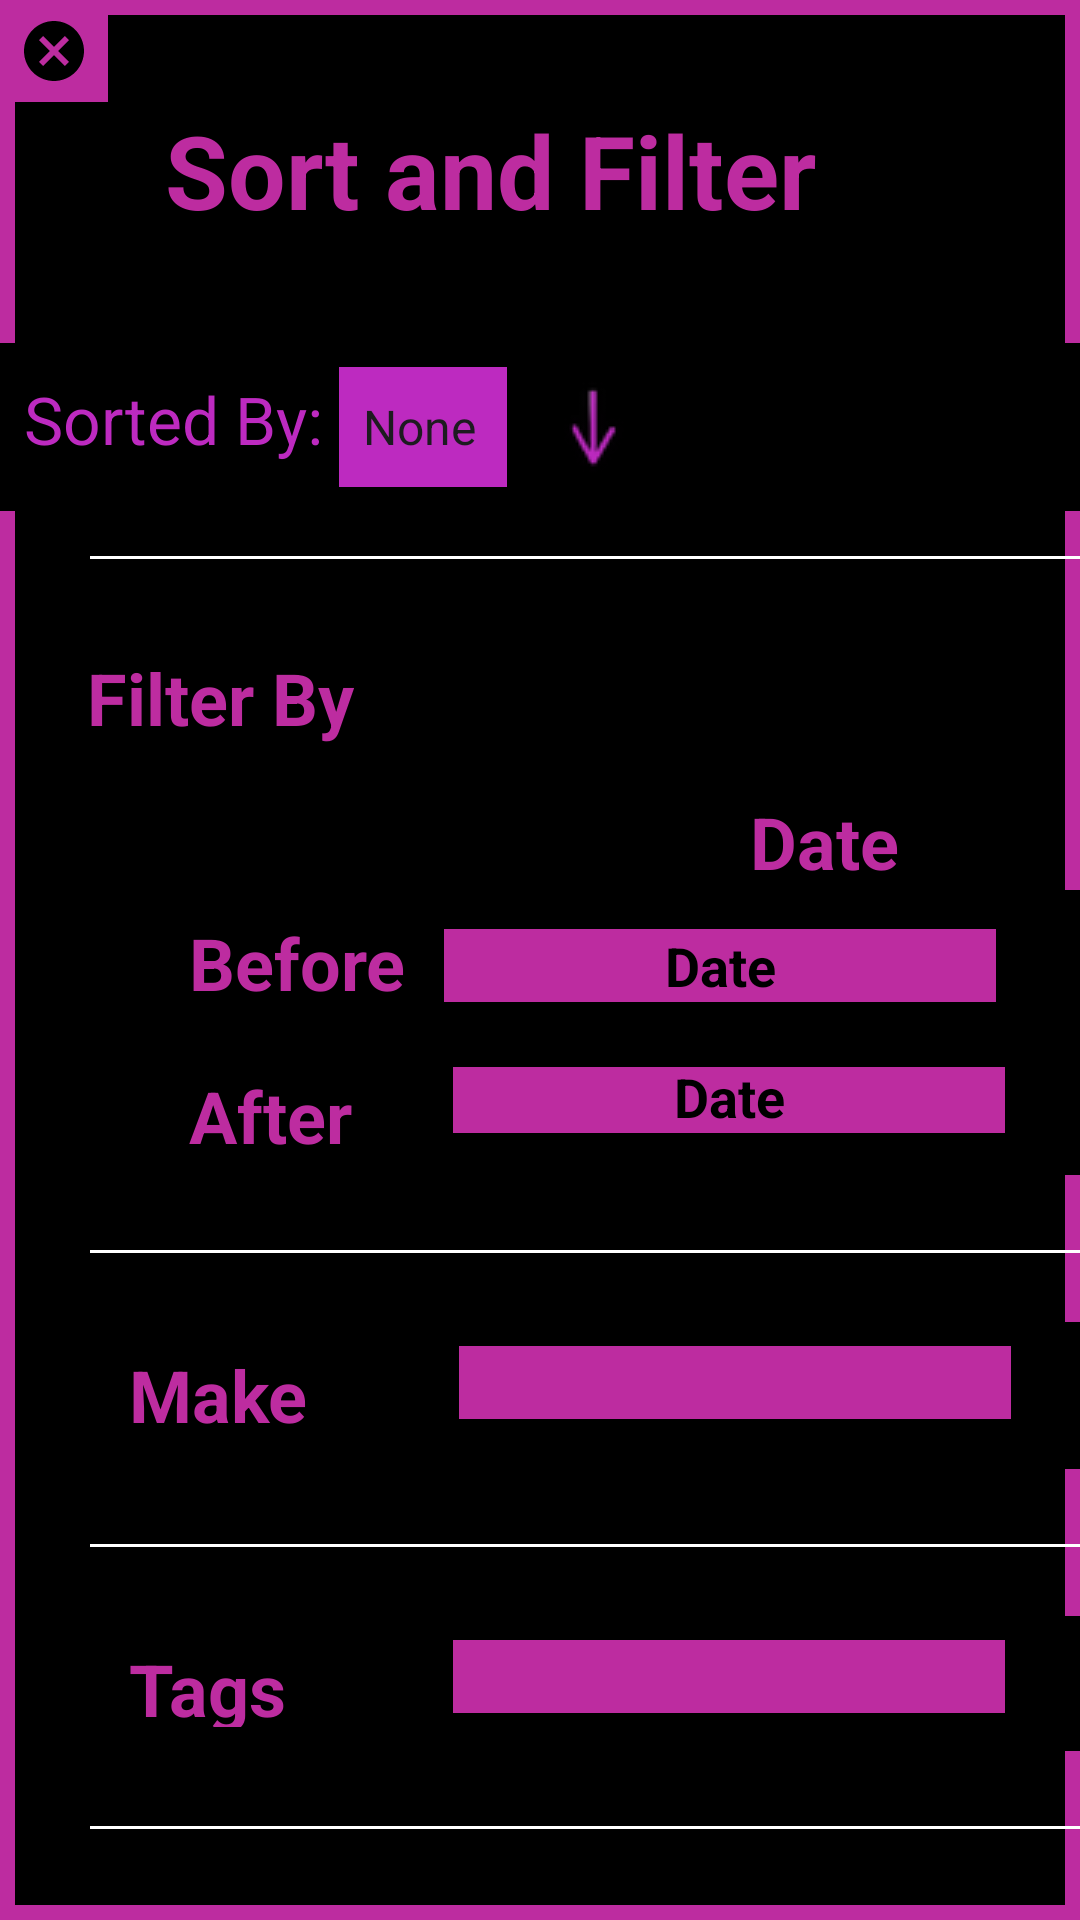

Android layout source for this screen:
<!-- AndroidManifest.xml: application theme Theme.OneStopShop -->
<!-- res/layout/activity_sort_or_filter.xml -->
<?xml version="1.0" encoding="utf-8"?>
<LinearLayout
    xmlns:android="http://schemas.android.com/apk/res/android"
    xmlns:tools="http://schemas.android.com/tools"
    xmlns:app="http://schemas.android.com/apk/res-auto"
    android:layout_width="match_parent"
    android:layout_height="match_parent"
    android:background="@drawable/border_sort"
    android:orientation="vertical">


    <ImageButton
        android:id="@+id/sort_cancel"
        android:layout_width="36dp"
        android:layout_height="34dp"
        android:background="#BD2CA0"
        android:src="@drawable/baseline_cancel_24"
        tools:ignore="TouchTargetSizeCheck,SpeakableTextPresentCheck" />



    <TextView
        android:layout_width="wrap_content"
        android:layout_height="wrap_content"
        android:text="Sort and Filter"
        android:textColor="#BD2CA0"
        android:paddingLeft="55dp"
        android:textSize="34sp"
        android:textStyle="bold" />

    <Space
        android:layout_width="match_parent"
        android:layout_height="35dp">

    </Space>

    

    

    <RelativeLayout
        android:id="@+id/sort_block"
        android:layout_width="match_parent"
        android:layout_height="wrap_content"
        android:background="@color/black"
        android:padding="8dp">

        <LinearLayout
            android:layout_width="match_parent"
            android:layout_height="wrap_content"
            android:orientation="horizontal">

            <TextView
                android:id="@+id/sorted_by"
                android:layout_width="wrap_content"
                android:layout_height="wrap_content"
                android:gravity="center"
                android:text="Sorted By: "
                android:textColor="#BD2AC0"
                android:textSize="22sp" />

            <Spinner
                android:id="@+id/sort_spinner"
                android:layout_width="56dp"
                android:layout_height="40dp"
                android:background="#BD2AC0"
                android:entries="@array/sort_criteria" />

            <ImageButton
                android:id="@+id/switch_sort"
                android:layout_width="58dp"
                android:layout_height="match_parent"
                android:background="@color/black"
                android:contentDescription="Click to switch the sorting of items"
                android:src="@drawable/rsz_arrow" />
        </LinearLayout>



    </RelativeLayout>

    <Space
        android:layout_width="wrap_content"
        android:layout_height="15dp"></Space>

    <View
        android:layout_width="340dp"
        android:layout_height="1dp"
        android:background="#FFFFFF"
        android:layout_marginLeft="30dp"></View>
    <Space
        android:layout_width="match_parent"
        android:layout_height="30dp"></Space>

    <TextView
        android:id="@+id/filter_by"
        android:layout_width="wrap_content"
        android:layout_height="wrap_content"
        android:text="Filter By"
        android:textColor="#BD2CA0"
        android:paddingLeft="29dp"
        android:textSize="24sp"
        android:textStyle="bold" />
    <Space
        android:layout_width="match_parent"
        android:layout_height="15.5dp">

    </Space>
    <TextView
        android:id="@+id/date"
        android:layout_width="wrap_content"
        android:layout_height="wrap_content"
        android:text="Date"
        android:textColor="#BD2CA0"
        android:paddingLeft="250dp"
        android:textSize="24sp"
        android:textStyle="bold" />

    <RelativeLayout
        android:layout_width="360dp"
        android:layout_height="51dp"
        android:layout_marginLeft="20dp"
        android:background="@color/black"
        android:padding="8dp">

        

        <TextView
            android:id="@+id/before"
            android:layout_width="wrap_content"
            android:layout_height="wrap_content"
            android:paddingLeft="35dp"
            android:text="Before"
            android:textColor="#BD2CA0"
            android:textSize="24sp"
            android:textStyle="bold" />

        <EditText
            android:id="@+id/date_before"
            android:layout_width="184dp"
            android:layout_height="wrap_content"
            android:layout_alignBottom="@+id/before"
            android:layout_alignParentEnd="true"
            android:layout_marginEnd="40dp"
            android:layout_marginBottom="3dp"
            android:background="#BD2CA0"
            android:text="Date"
            android:textAlignment="center"
            android:textColor="@color/black"
            android:textStyle="bold"
            tools:ignore="TouchTargetSizeCheck" />
    </RelativeLayout>

    <RelativeLayout
        android:layout_width="362dp"
        android:layout_height="44dp"
        android:layout_marginLeft="20dp"
        android:background="@color/black"
        android:padding="8dp">

        

        <TextView
            android:id="@+id/after"
            android:layout_width="wrap_content"
            android:layout_height="wrap_content"
            android:paddingLeft="35dp"
            android:text="After"
            android:textColor="#BD2CA0"
            android:textSize="24sp"
            android:textStyle="bold" />

        <EditText
            android:id="@+id/date_after"
            android:layout_width="184dp"
            android:layout_height="wrap_content"
            android:layout_alignBottom="@+id/after"
            android:layout_alignParentEnd="true"
            android:layout_marginEnd="39dp"
            android:layout_marginBottom="6dp"
            android:background="#BD2CA0"
            android:text="Date"
            android:textAlignment="center"
            android:textColor="@color/black"
            android:textStyle="bold"
            tools:ignore="TouchTargetSizeCheck" />
    </RelativeLayout>

    <Space
        android:layout_width="wrap_content"
        android:layout_height="25dp"></Space>

    <View
        android:layout_width="340dp"
        android:layout_height="1dp"
        android:background="#FFFFFF"
        android:layout_marginLeft="30dp"></View>

    <Space
        android:layout_width="match_parent"
        android:layout_height="23dp"></Space>

    <RelativeLayout
        android:layout_width="365dp"
        android:layout_height="49dp"
        android:layout_marginLeft="20dp"
        android:background="@color/black"
        android:padding="8dp">

        

        <TextView
            android:layout_width="wrap_content"
            android:layout_height="wrap_content"
            android:paddingLeft="15dp"
            android:text="Make"
            android:textColor="#BD2CA0"
            android:textSize="24sp"
            android:textStyle="bold" />

        <EditText
            android:id="@+id/make"
            android:layout_width="184dp"
            android:layout_height="wrap_content"
            android:layout_alignParentEnd="true"
            android:layout_marginEnd="40dp"
            android:layout_marginBottom="3dp"
            android:background="#BD2CA0"
            android:textAlignment="center"
            android:textColor="@color/black"
            android:textStyle="bold"
            tools:ignore="TouchTargetSizeCheck" />

    </RelativeLayout>

    <Space
        android:layout_width="wrap_content"
        android:layout_height="25dp"></Space>

    <View
        android:layout_width="340dp"
        android:layout_height="1dp"
        android:background="#FFFFFF"
        android:layout_marginLeft="30dp"></View>

    <Space
        android:layout_width="match_parent"
        android:layout_height="23dp"></Space>

    <RelativeLayout
        android:layout_width="363dp"
        android:layout_height="45dp"
        android:layout_marginLeft="20dp"
        android:background="@color/black"
        android:padding="8dp">

        

        <TextView
            android:layout_width="wrap_content"
            android:layout_height="wrap_content"
            android:paddingLeft="15dp"
            android:text="Tags"
            android:textColor="#BD2CA0"
            android:textSize="24sp"
            android:textStyle="bold" />

        <EditText
            android:id="@+id/tags"
            android:layout_width="184dp"
            android:layout_height="wrap_content"
            android:layout_alignParentEnd="true"
            android:layout_marginEnd="40dp"
            android:layout_marginBottom="3dp"
            android:background="#BD2CA0"
            android:textAlignment="center"
            android:textColor="@color/black"
            android:textStyle="bold"
            tools:ignore="TouchTargetSizeCheck" />
    </RelativeLayout>
    

    <Space
        android:layout_width="wrap_content"
        android:layout_height="25dp"></Space>

    <View
        android:layout_width="340dp"
        android:layout_height="1dp"
        android:background="#FFFFFF"
        android:layout_marginLeft="30dp"></View>

    <Space
        android:layout_width="wrap_content"
        android:layout_height="35dp"></Space>


    <RelativeLayout
        android:layout_width="376dp"
        android:layout_height="58dp"
        android:layout_marginLeft="20dp"
        android:background="@color/black"
        android:padding="8dp">

        

        <androidx.appcompat.widget.AppCompatButton
            android:id="@+id/select_button"
            android:layout_width="183dp"
            android:layout_height="50dp"
            android:layout_alignParentEnd="true"
            android:layout_alignParentBottom="true"
            android:layout_marginEnd="0dp"
            android:layout_marginBottom="0dp"
            android:background="#BD2AC0"
            android:text="Apply"
            android:textColor="@color/black"
            android:textSize="20sp"
            android:textStyle="bold" />

        <androidx.appcompat.widget.AppCompatButton
            android:id="@+id/reset_button"
            android:layout_width="170dp"
            android:layout_height="50dp"
            android:layout_alignParentEnd="true"
            android:layout_alignParentBottom="true"
            android:layout_marginEnd="193dp"
            android:layout_marginBottom="0dp"
            android:background="#BD2AC0"
            android:text="Reset"
            android:textColor="@color/black"
            android:textSize="20sp"
            android:textStyle="bold" />
    </RelativeLayout>
    <androidx.recyclerview.widget.RecyclerView
        android:id="@+id/item_list"
        android:layout_width="match_parent"
        android:layout_height="0dp"
        android:layout_weight="1"
        android:background="#FFFFFF" />



</LinearLayout>
<!-- resources referenced by this layout -->
<resources>
  <string-array name="sort_criteria">
          <item>None</item>
          <item>Date</item>
          <item>Description</item>
          <item>Make</item>
          <item>Estimated Value</item>
          <item>Tag</item>
  
  
      </string-array>
  <color name="black">#FF000000</color>
  <!-- drawable baseline_cancel_24 (drawable) -->
  <vector android:height="24dp" android:tint="#000000"
      android:viewportHeight="24" android:viewportWidth="24"
      android:width="24dp" xmlns:android="http://schemas.android.com/apk/res/android">
      <path android:fillColor="@android:color/white" android:pathData="M12,2C6.47,2 2,6.47 2,12s4.47,10 10,10 10,-4.47 10,-10S17.53,2 12,2zM17,15.59L15.59,17 12,13.41 8.41,17 7,15.59 10.59,12 7,8.41 8.41,7 12,10.59 15.59,7 17,8.41 13.41,12 17,15.59z"/>
  </vector>
  <!-- drawable border_sort (drawable) -->
  <?xml version="1.0" encoding="utf-8"?>
  <shape xmlns:android="http://schemas.android.com/apk/res/android">
      <solid android:color="#000000"/> 
  
      <stroke
          android:width="5dp"
          android:color="#BD2CA0"/>
  
  </shape>
  <!-- drawable rsz_arrow: png bitmap (drawable, 1659 bytes) -->
  <style name="Theme.OneStopShop" parent="Base.Theme.OneStopShop" />
  <style name="Base.Theme.OneStopShop" parent="Theme.Material3.DayNight.NoActionBar">
          
          
      </style>
</resources>
